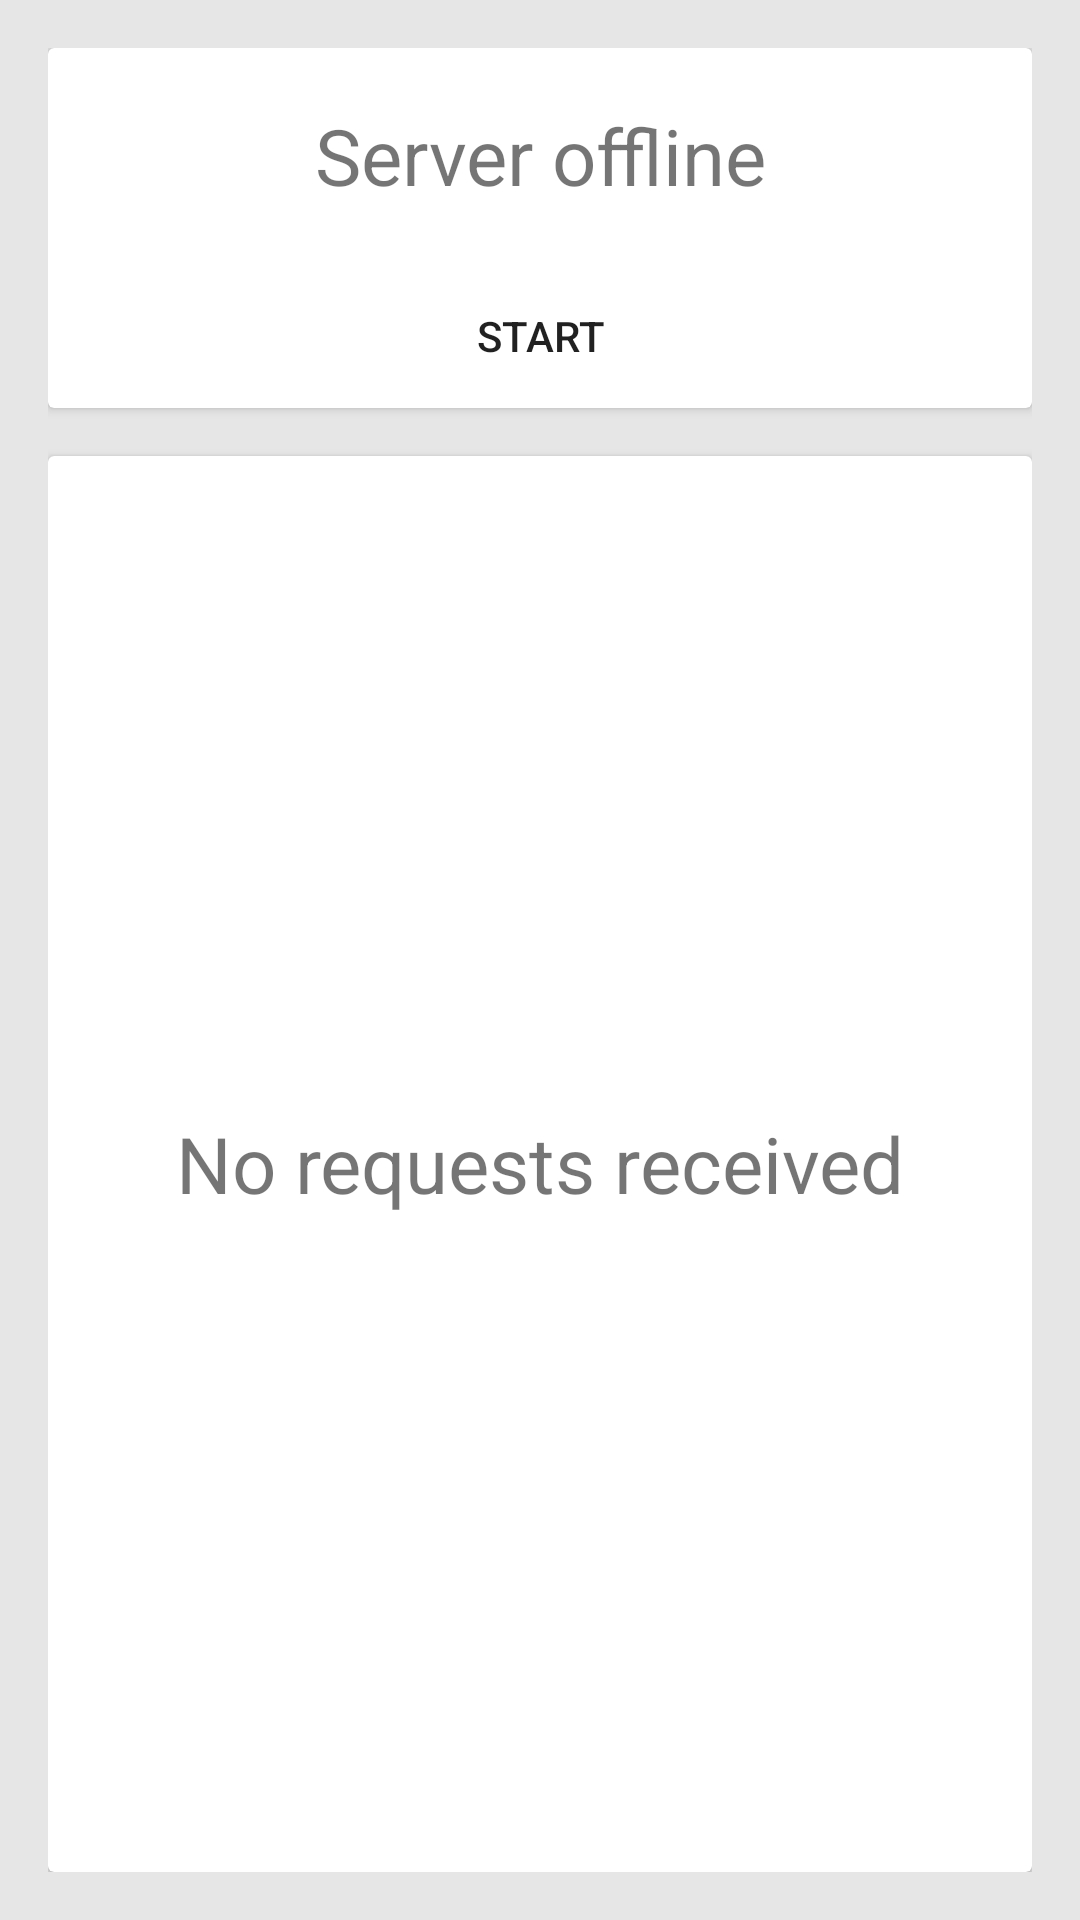

Reconstruct the res/layout file that produces this screen, plus the resources it refers to.
<!-- AndroidManifest.xml: application theme AppTheme -->
<!-- res/layout/server_fragment.xml -->
<?xml version="1.0" encoding="utf-8"?>
<LinearLayout xmlns:android="http://schemas.android.com/apk/res/android"
    android:layout_width="match_parent"
    android:layout_height="match_parent"
    android:background="#E6E6E6"
    android:orientation="vertical"
    android:padding="16dp">

    <android.support.v7.widget.CardView
        android:layout_width="match_parent"
        android:layout_height="120dp"
        android:padding="16dp">

        <ViewFlipper
            android:id="@+id/serverViewFlipper"
            android:layout_width="match_parent"
            android:layout_height="120dp">

            <LinearLayout
                android:layout_width="match_parent"
                android:layout_height="120dp"
                android:orientation="vertical">

                <TextView
                    android:layout_width="match_parent"
                    android:layout_height="72dp"
                    android:gravity="center"
                    android:padding="16dp"
                    android:text="Server offline"
                    android:textSize="26sp" />

                <Button
                    android:id="@+id/btnStartServer"
                    android:layout_width="match_parent"
                    android:layout_height="48dp"
                    android:background="?selectableItemBackground"
                    android:text="Start" />

            </LinearLayout>

            <LinearLayout
                android:layout_width="match_parent"
                android:layout_height="120dp"
                android:orientation="vertical">

                <TextView
                    android:id="@+id/txtServerIp"
                    android:layout_width="match_parent"
                    android:layout_height="72dp"
                    android:gravity="center"
                    android:padding="16dp"
                    android:text="Server online"
                    android:textSize="26sp" />

                <Button
                    android:id="@+id/btnStopServer"
                    android:layout_width="match_parent"
                    android:layout_height="48dp"
                    android:background="?selectableItemBackground"
                    android:text="Stop" />

            </LinearLayout>

        </ViewFlipper>

    </android.support.v7.widget.CardView>

    <android.support.v7.widget.CardView
        android:layout_width="match_parent"
        android:layout_height="match_parent"
        android:layout_marginTop="16dp"
        android:padding="16dp">

        <ViewFlipper
            android:id="@+id/serverConnectionsViewFlipper"
            android:layout_width="match_parent"
            android:layout_height="match_parent">

            <TextView
                android:layout_width="match_parent"
                android:layout_height="match_parent"
                android:padding="32dp"
                android:gravity="center"
                android:textSize="26sp"
                android:text="No requests received"/>

            <android.support.v7.widget.RecyclerView
                android:id="@+id/requestsList"
                android:layout_width="match_parent"
                android:layout_height="match_parent" />

        </ViewFlipper>
    </android.support.v7.widget.CardView>
</LinearLayout>
<!-- resources referenced by this layout -->
<resources>
  <style name="AppTheme" parent="Theme.AppCompat.Light.DarkActionBar">
          
          <item name="colorPrimary">@color/colorPrimary</item>
          <item name="colorPrimaryDark">@color/colorPrimaryDark</item>
          <item name="colorAccent">@color/colorAccent</item>
          <item name="windowNoTitle">true</item>
          <item name="windowActionBar">false</item>
      </style>
  <!-- not gathered from this repository: default colours our renderer supplied (Android Studio template values) -->
  <color name="colorPrimary">#FF6200EE</color>
  <color name="colorPrimaryDark">#FF3700B3</color>
  <color name="colorAccent">#FF03DAC5</color>
</resources>
